The GitHub repository shreyashreya07/Citrus-Disease-Detection-System-MobileNetV2 contains a labelled image folder "dataset" with 4 categories: black spot, canker, greening, healthy. Examples follow, each with its label.

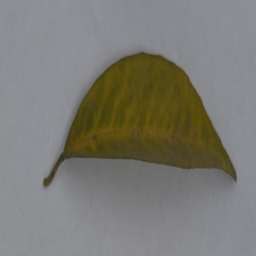
Label: greening

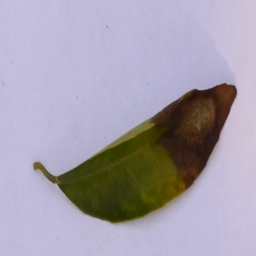
Label: black spot

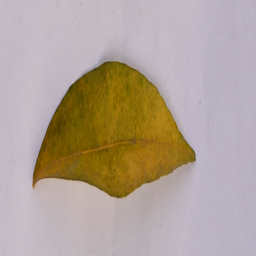
Label: canker

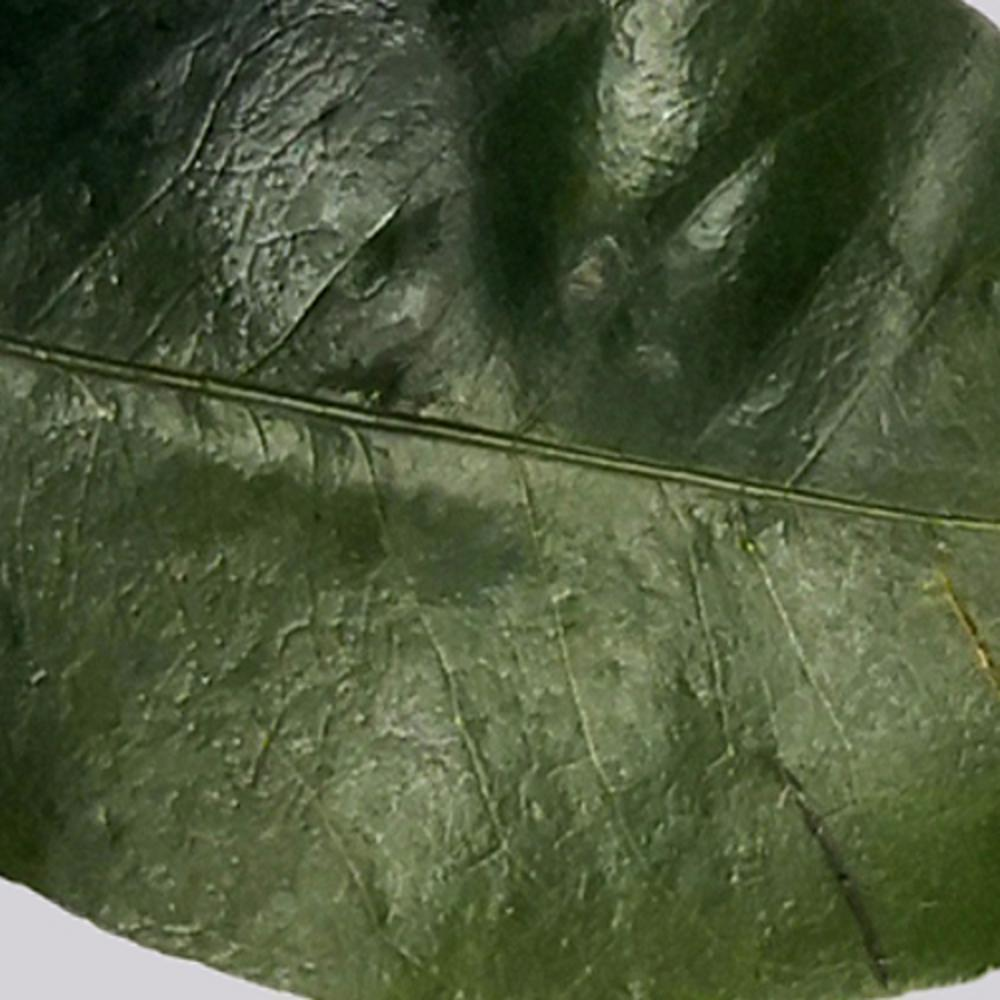
Label: healthy

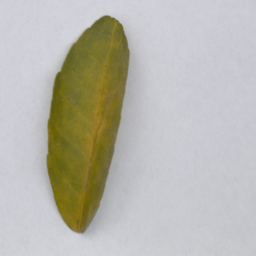
Label: greening

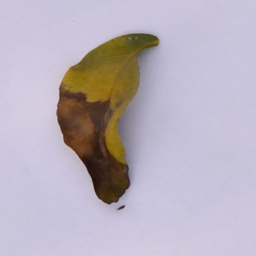
Label: black spot
